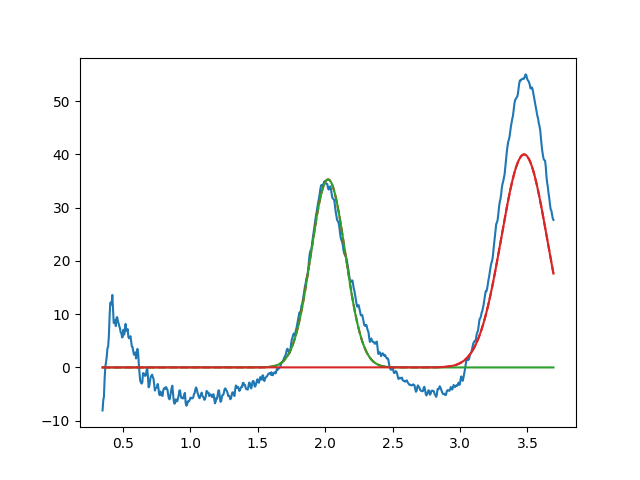

The file beside this chart, header and first rows:
2.022035448270679492e+00, 3.530197595760370888e+01, 2.999999999999999334e-01, 9.999999999999178435e-01
3.475321909189222236e+00, 3.999999999999999289e+01, 3.999999999999999667e-01, 9.999999999999998890e-01
